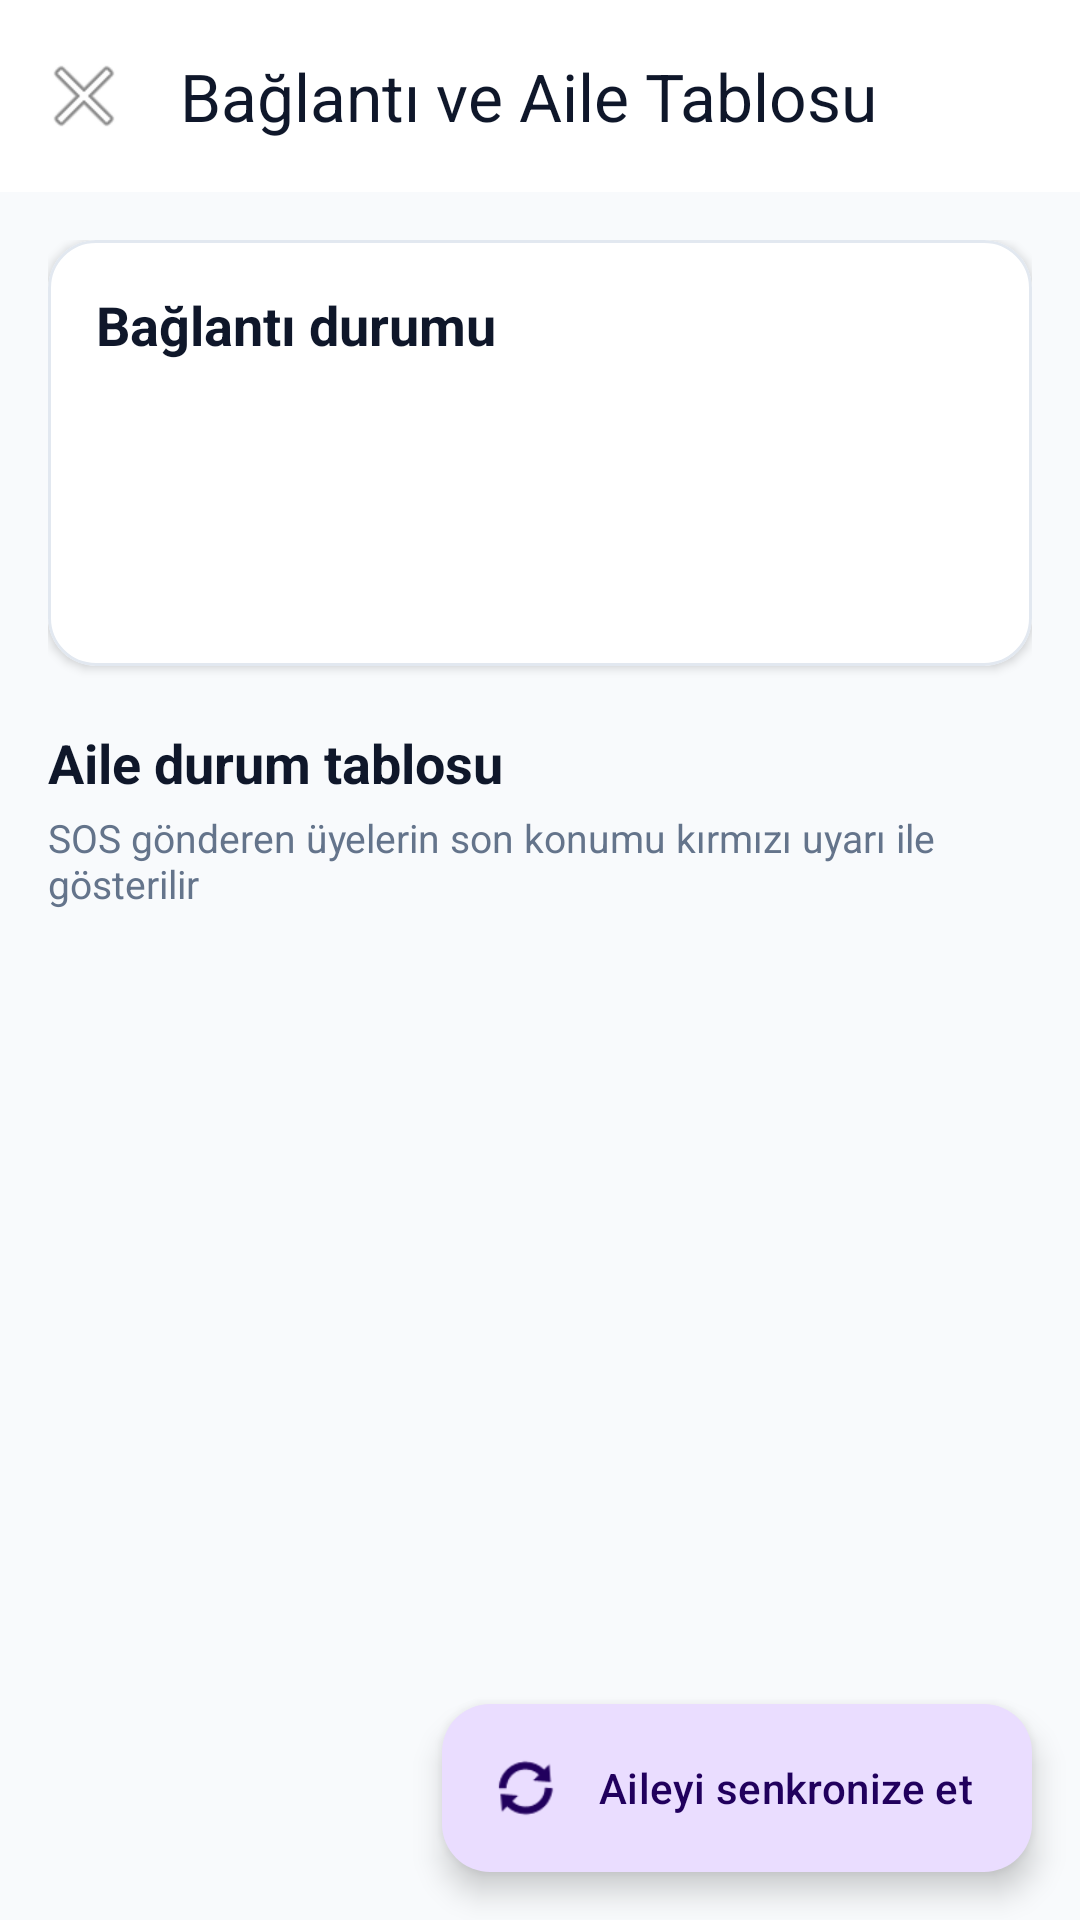

Produce the Android XML layout that renders to this screen, including the resource entries it uses.
<!-- AndroidManifest.xml: application theme Theme.AfetComms -->
<!-- res/layout/activity_family_status.xml -->
<?xml version="1.0" encoding="utf-8"?>
<androidx.coordinatorlayout.widget.CoordinatorLayout xmlns:android="http://schemas.android.com/apk/res/android"
    xmlns:app="http://schemas.android.com/apk/res-auto"
    android:layout_width="match_parent"
    android:layout_height="match_parent"
    android:background="@color/md_theme_surface">

    <com.google.android.material.appbar.AppBarLayout
        android:layout_width="match_parent"
        android:layout_height="wrap_content"
        android:background="@android:color/white">

        <com.google.android.material.appbar.MaterialToolbar
            android:id="@+id/toolbarFamilyStatus"
            android:layout_width="match_parent"
            android:layout_height="?attr/actionBarSize"
            app:navigationIcon="@android:drawable/ic_menu_close_clear_cancel"
            app:title="@string/family_status_title"
            app:titleTextColor="@color/md_theme_on_surface" />
    </com.google.android.material.appbar.AppBarLayout>

    <androidx.core.widget.NestedScrollView
        android:layout_width="match_parent"
        android:layout_height="match_parent"
        app:layout_behavior="@string/appbar_scrolling_view_behavior">

        <LinearLayout
            android:layout_width="match_parent"
            android:layout_height="wrap_content"
            android:orientation="vertical"
            android:padding="16dp">

            <com.google.android.material.card.MaterialCardView
                android:layout_width="match_parent"
                android:layout_height="wrap_content"
                app:cardBackgroundColor="@android:color/white"
                app:cardCornerRadius="16dp"
                app:cardElevation="2dp"
                app:strokeColor="#E2E8F0"
                app:strokeWidth="1dp">

                <LinearLayout
                    android:layout_width="match_parent"
                    android:layout_height="wrap_content"
                    android:orientation="vertical"
                    android:padding="16dp">

                    <TextView
                        android:layout_width="match_parent"
                        android:layout_height="wrap_content"
                        android:text="@string/family_status_connection_title"
                        android:textColor="@color/md_theme_on_surface"
                        android:textSize="18sp"
                        android:textStyle="bold" />

                    <TextView
                        android:id="@+id/txtFamilyCodeStatus"
                        android:layout_width="match_parent"
                        android:layout_height="wrap_content"
                        android:layout_marginTop="8dp"
                        android:textColor="@color/on_surface_variant"
                        android:textSize="14sp" />

                    <com.google.android.material.chip.Chip
                        android:id="@+id/chipSimMode"
                        style="@style/Widget.Material3.Chip.Assist"
                        android:layout_width="wrap_content"
                        android:layout_height="wrap_content"
                        android:layout_marginTop="8dp"
                        android:text="@string/family_status_sim_chip"
                        android:visibility="gone" />

                    <TextView
                        android:id="@+id/txtBleStatusPanel"
                        android:layout_width="match_parent"
                        android:layout_height="wrap_content"
                        android:layout_marginTop="12dp"
                        android:textColor="@color/md_theme_on_surface"
                        android:textSize="15sp" />

                    <TextView
                        android:id="@+id/txtWifiStatusPanel"
                        android:layout_width="match_parent"
                        android:layout_height="wrap_content"
                        android:layout_marginTop="6dp"
                        android:textColor="@color/md_theme_on_surface"
                        android:textSize="15sp" />
                </LinearLayout>
            </com.google.android.material.card.MaterialCardView>

            <TextView
                android:layout_width="match_parent"
                android:layout_height="wrap_content"
                android:layout_marginTop="20dp"
                android:text="@string/family_status_table_title"
                android:textColor="@color/md_theme_on_surface"
                android:textSize="18sp"
                android:textStyle="bold" />

            <TextView
                android:layout_width="match_parent"
                android:layout_height="wrap_content"
                android:layout_marginTop="4dp"
                android:text="@string/family_status_table_subtitle"
                android:textColor="@color/on_surface_variant"
                android:textSize="13sp" />

            <TextView
                android:id="@+id/txtEmptyFamilyBoard"
                android:layout_width="match_parent"
                android:layout_height="wrap_content"
                android:layout_marginTop="16dp"
                android:gravity="center"
                android:padding="20dp"
                android:text="@string/family_status_empty"
                android:textColor="@color/on_surface_variant"
                android:visibility="gone" />

            <androidx.recyclerview.widget.RecyclerView
                android:id="@+id/recyclerFamilyBoard"
                android:layout_width="match_parent"
                android:layout_height="wrap_content"
                android:layout_marginTop="10dp"
                android:nestedScrollingEnabled="false" />
        </LinearLayout>
    </androidx.core.widget.NestedScrollView>

    <com.google.android.material.floatingactionbutton.ExtendedFloatingActionButton
        android:id="@+id/fabRefreshFamily"
        android:layout_width="wrap_content"
        android:layout_height="wrap_content"
        android:layout_gravity="bottom|end"
        android:layout_margin="16dp"
        android:text="@string/family_status_refresh"
        app:icon="@android:drawable/ic_popup_sync" />

</androidx.coordinatorlayout.widget.CoordinatorLayout>
<!-- resources referenced by this layout -->
<resources>
  <color name="md_theme_on_surface">#0F172A</color>
  <color name="md_theme_surface">#F8FAFC</color>
  <color name="on_surface_variant">#64748B</color>
  <string name="family_status_connection_title">Bağlantı durumu</string>
  <string name="family_status_empty">Henüz kayıtlı aile üyesi yok veya mesaj alınmadı</string>
  <string name="family_status_refresh">Aileyi senkronize et</string>
  <string name="family_status_sim_chip">Simülasyon modu aktif</string>
  <string name="family_status_table_subtitle">SOS gönderen üyelerin son konumu kırmızı uyarı ile gösterilir</string>
  <string name="family_status_table_title">Aile durum tablosu</string>
  <string name="family_status_title">Bağlantı ve Aile Tablosu</string>
  <style name="Theme.AfetComms" parent="Base.Theme.AfetComms" />
  <style name="Base.Theme.AfetComms" parent="Theme.Material3.DayNight.NoActionBar">
          <item name="colorPrimary">@color/md_theme_primary</item>
          <item name="android:colorBackground">@color/md_theme_surface</item>
      </style>
  <color name="md_theme_primary">#1D4ED8</color>
</resources>
